Run: headless pygame with SDL's dummy video driver; simulated clock (each Clock.tick advances the game by its frame time, no real sleeping); random seed 0; keys injected as events and as key.get_pressed() state; no mouse input.
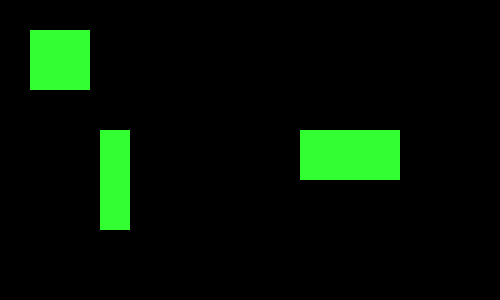
Frame 1 of 4 · flips 1–60 · no input
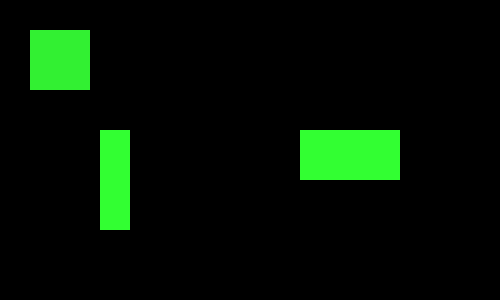
Frame 2 of 4 · flips 61–180 · tapped SPACE, RETURN · held RIGHT (→), D
Frame 3 of 4 · flips 181–300 · held DOWN (↓), S · screen unchanged from frame 2, image omitted
Frame 4 of 4 · flips 301–420 · held LEFT (←), A, UP (↑), W · screen unchanged from frame 3, image omitted

The pygame program that drew these frames:

import pygame
import random

pygame.init()

a = 0
b = 0
c = 0

rotanteil = 50
blauanteil = 50
farbe_1 = (rotanteil,255,blauanteil)
farbe_2 = (rotanteil,255,blauanteil)
farbe_3 = (rotanteil,255,blauanteil)

screen = pygame.display.set_mode((500, 300))

done = False
is_blue = True

while not done:
        for event in pygame.event.get():
                if event.type == pygame.QUIT:
                        done = True
                #leertaste ändert farbe
                if event.type == pygame.KEYDOWN and event.key == pygame.K_SPACE:
                    a = a + 15
                    if a > 240:
                      a = 255
                      b = b + 15
                      farbe_2 = (rotanteil,255-b,blauanteil)
                      if b > 240:
                        b = 255
                        c = c + 15
                        farbe_2 = (rotanteil,0,blauanteil)
                        farbe_3 = (rotanteil,255-c,blauanteil)
                        if c > 240:
                          c= 255
                          farbe_3 = (rotanteil,0,blauanteil)
                    farbe_1 = (rotanteil, 255-a, blauanteil)

                    print("a=", a,"b=",b, "c=",c)
        if is_blue: color = (0, 128, 255)
        else: color = (255, 100, 0)
        pygame.draw.rect(screen, farbe_1, pygame.Rect(30, 30, 60, 60))
        pygame.draw.rect(screen, farbe_2, pygame.Rect(100, 130, 30, 100))
        pygame.draw.rect(screen, farbe_3, pygame.Rect(300, 130, 100, 50))
        pygame.display.flip()
        
        
        
